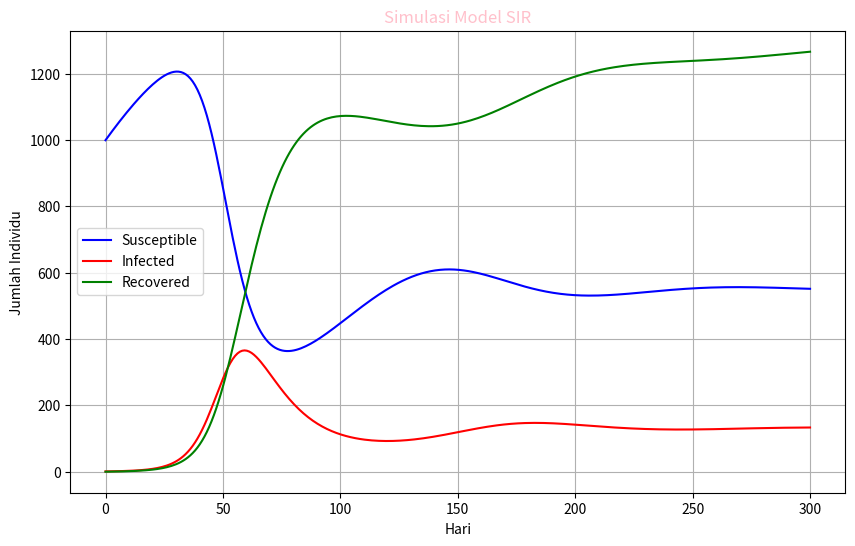

Recreate this plot in Python.
# -*- coding: utf-8 -*-
"""Tugas_3_SIR.ipynb

Automatically generated by Colab.

Original file is located at
    https://colab.research.google.com/<link-removed>
"""

import numpy as np
import matplotlib.pyplot as plt
from scipy.integrate import odeint

# Parameter model
beta = 0.2        # laju infeksi
gamma= 1/10       # laju pemulihan (1/gamma = 10 hari)
N = 1000          # total populasi
alpha = 0.02      # laju  kelahiran
sigma = 0.01      # laju kematian

# Kondisi awal
S0 = N-1  # SEMUA INDIVIDU RENTAN KECUALI 1 YANG TERINFEKSI
I0 = 1    # INDIVIDU TERINFEKSI PADA AWALNYA
R0 = 0    # TIDAK ADA YAMG SEMBUH PADA AWALNYA

# WAKTU SIMULASI (DALAM HARI)
t = np.linspace(0, 300, 300) # simulasi selama 300 hari

# model SIR
def sir_model(y, t, N, beta, gamma, alpha, sigma):
  S, I, R = y
  dsdt = alpha * N - (beta * S * I / N) - sigma * S
  dIdt = beta * S * I / N - gamma * I - sigma * I
  dRdt = gamma * I - sigma * R
  return [dsdt, dIdt, dRdt]

# Menyelesaikan sistem persamaan diferensial
y0 = [S0, I0, R0]
solution = odeint(sir_model, y0, t, args=(N, beta, gamma, alpha, sigma))
S, I, R = solution.T

# Plot hasil simulasi
plt.figure(figsize=(10, 6))
plt.plot(t, S, label='Susceptible', color ='blue')
plt.plot(t, I, label='Infected', color = 'red')
plt.plot(t, R, label='Recovered', color = 'green')
plt.xlabel('Hari')
plt.ylabel('Jumlah Individu')
plt.title('Simulasi Model SIR', color = 'pink')
plt.legend()
plt.grid()
plt.show()